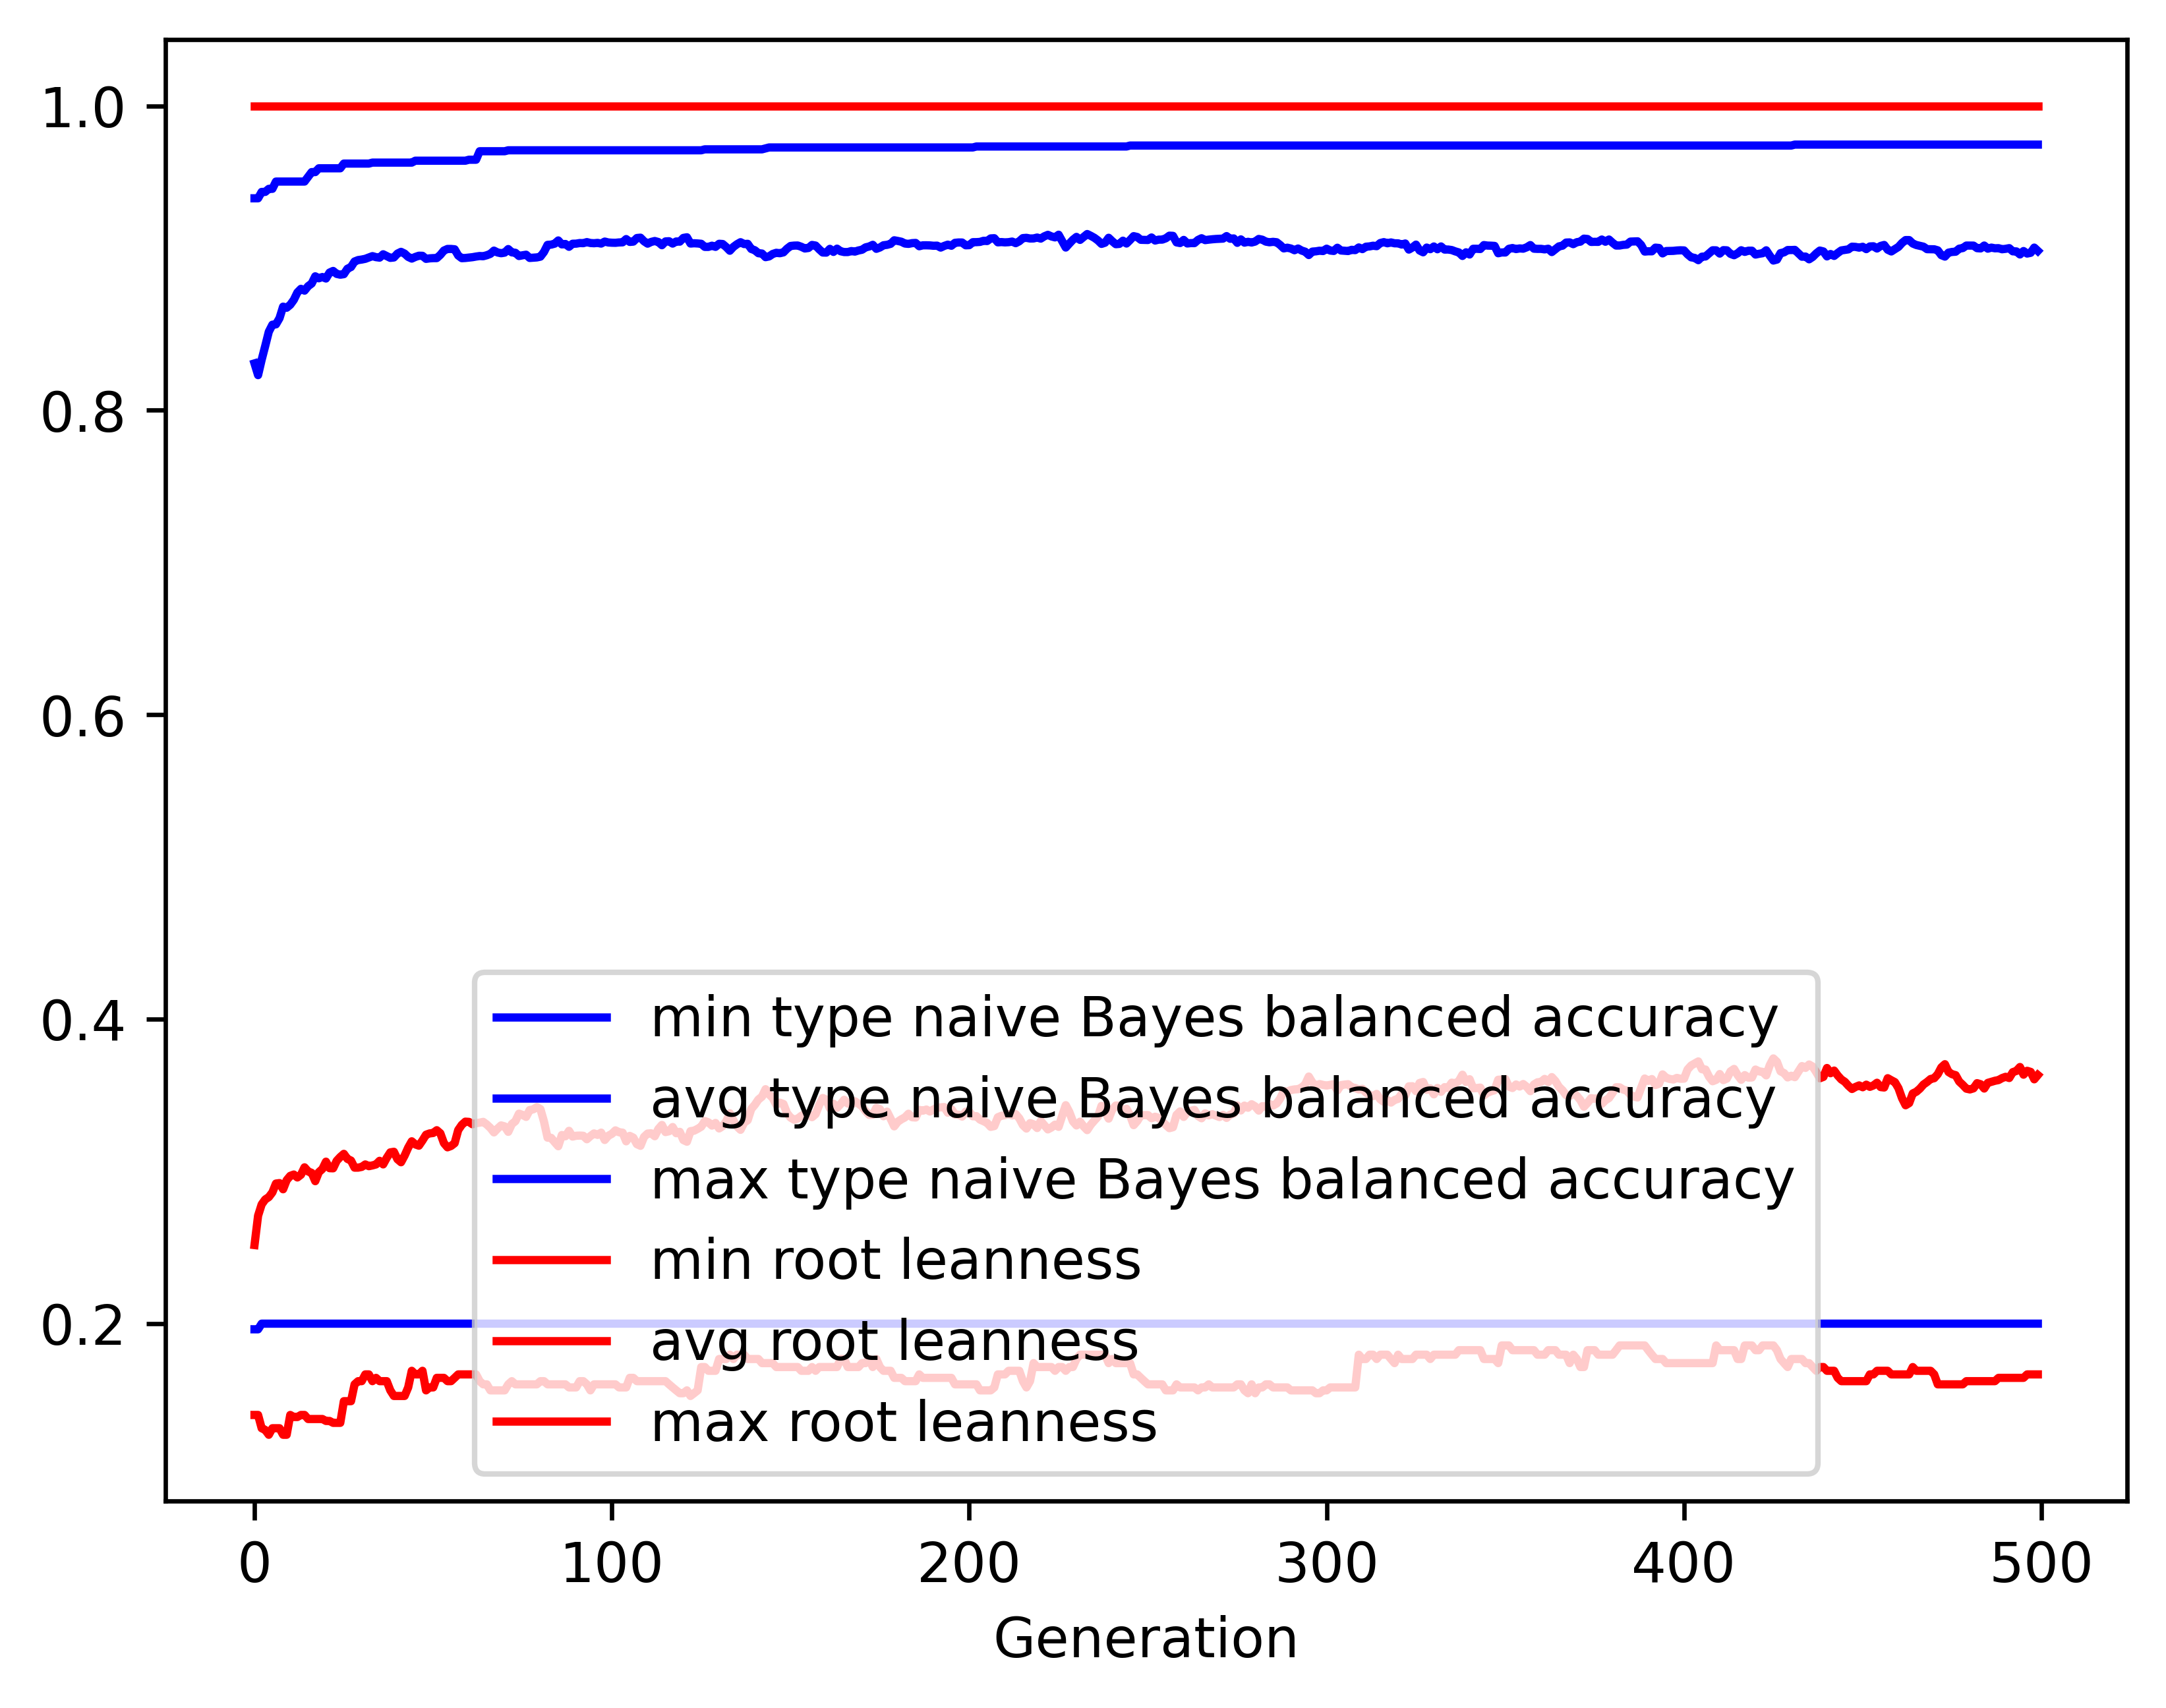

Data behind this chart, as committed beside it:
gen, evals, gen_feats, explored, type naive Bayes balanced accuracy_min, type naive Bayes balanced accuracy_avg, type naive Bayes balanced accuracy_max, type naive Bayes balanced accuracy_std, root leanness_min, root leanness_avg, root leanness_max, root leanness_std
0, 500, 394, 394, 0.1963, 0.8308, 0.9392, 0.1558, 0.14, 0.2516, 1.0, 0.1646
1, 528, 601, 610, 0.1963, 0.8231, 0.9392, 0.1594, 0.14, 0.2709, 1.0, 0.1407
2, 543, 691, 853, 0.2, 0.8332, 0.9434, 0.1432, 0.1313, 0.2783, 1.0, 0.1386
3, 547, 680, 1055, 0.2, 0.8422, 0.9434, 0.1336, 0.1302, 0.2816, 1.0, 0.137
4, 544, 741, 1265, 0.2, 0.8516, 0.9455, 0.1235, 0.127, 0.2831, 1.0, 0.1364
5, 540, 735, 1459, 0.2, 0.8562, 0.9455, 0.1193, 0.1313, 0.2862, 1.0, 0.1345
6, 552, 748, 1651, 0.2, 0.8564, 0.9503, 0.1208, 0.1313, 0.292, 1.0, 0.1357
7, 554, 765, 1829, 0.2, 0.8605, 0.9503, 0.1167, 0.1313, 0.2923, 1.0, 0.1361
8, 545, 792, 2010, 0.2, 0.8681, 0.9503, 0.1116, 0.127, 0.2883, 1.0, 0.1335
9, 558, 777, 2153, 0.2, 0.8673, 0.9503, 0.1129, 0.127, 0.2943, 1.0, 0.1349
10, 558, 790, 2329, 0.2, 0.8693, 0.9503, 0.1134, 0.14, 0.2971, 1.0, 0.1363
11, 546, 781, 2468, 0.2, 0.8725, 0.9503, 0.1106, 0.1387, 0.298, 1.0, 0.1349
12, 554, 794, 2614, 0.2, 0.8774, 0.9503, 0.105, 0.1387, 0.296, 1.0, 0.1338
13, 542, 804, 2755, 0.2, 0.8798, 0.9503, 0.1022, 0.14, 0.2978, 1.0, 0.1332
14, 558, 812, 2884, 0.2, 0.8786, 0.9503, 0.1038, 0.14, 0.3027, 1.0, 0.1345
15, 551, 814, 3006, 0.2, 0.8815, 0.9534, 0.1021, 0.1374, 0.3, 1.0, 0.137
16, 560, 832, 3136, 0.2, 0.8833, 0.9565, 0.1022, 0.1374, 0.299, 1.0, 0.1377
17, 540, 823, 3259, 0.2, 0.888, 0.9565, 0.0989, 0.1374, 0.2936, 1.0, 0.1367
18, 558, 824, 3373, 0.2, 0.8867, 0.959, 0.1009, 0.1374, 0.2995, 1.0, 0.1373
19, 549, 825, 3470, 0.2, 0.8876, 0.959, 0.1004, 0.1374, 0.3016, 1.0, 0.1358
20, 574, 788, 3560, 0.2, 0.8866, 0.959, 0.1007, 0.1361, 0.3064, 1.0, 0.1373
21, 528, 822, 3661, 0.2, 0.8905, 0.959, 0.098, 0.1361, 0.3021, 1.0, 0.1353
22, 549, 804, 3748, 0.2, 0.8915, 0.959, 0.09808, 0.1348, 0.302, 1.0, 0.1357
23, 560, 771, 3819, 0.2, 0.8896, 0.959, 0.1011, 0.1348, 0.307, 1.0, 0.1374
24, 552, 788, 3903, 0.2, 0.8891, 0.959, 0.104, 0.1348, 0.3095, 1.0, 0.1377
25, 567, 805, 3990, 0.2, 0.8894, 0.9621, 0.1033, 0.1491, 0.3115, 1.0, 0.1371
26, 554, 825, 4072, 0.2, 0.893, 0.9621, 0.09976, 0.1491, 0.3082, 1.0, 0.1355
27, 552, 833, 4142, 0.2, 0.8941, 0.9621, 0.09986, 0.1491, 0.3071, 1.0, 0.1363
28, 550, 807, 4211, 0.2, 0.8977, 0.9621, 0.09537, 0.1601, 0.3025, 1.0, 0.1346
29, 545, 818, 4285, 0.2, 0.8987, 0.9621, 0.09533, 0.1622, 0.3025, 1.0, 0.1346
30, 545, 815, 4356, 0.2, 0.899, 0.9621, 0.09534, 0.1622, 0.303, 1.0, 0.1341
31, 542, 780, 4405, 0.2, 0.8995, 0.9621, 0.09526, 0.1667, 0.3046, 1.0, 0.1333
32, 546, 822, 4477, 0.2, 0.9004, 0.9621, 0.09551, 0.1667, 0.3034, 1.0, 0.1341
33, 547, 826, 4527, 0.2, 0.9013, 0.9627, 0.09497, 0.1622, 0.304, 1.0, 0.1343
34, 569, 828, 4589, 0.2, 0.9006, 0.9627, 0.09771, 0.1644, 0.3046, 1.0, 0.136
35, 564, 803, 4640, 0.2, 0.9003, 0.9627, 0.09692, 0.1622, 0.307, 1.0, 0.1358
36, 551, 851, 4697, 0.2, 0.9025, 0.9627, 0.0948, 0.1622, 0.3046, 1.0, 0.1346
37, 562, 796, 4744, 0.2, 0.9013, 0.9627, 0.0958, 0.1622, 0.3089, 1.0, 0.1349
38, 556, 805, 4788, 0.2, 0.9001, 0.9627, 0.09639, 0.1562, 0.3125, 1.0, 0.1364
39, 558, 831, 4834, 0.2, 0.9004, 0.9627, 0.09637, 0.1525, 0.3129, 1.0, 0.1367
40, 542, 806, 4869, 0.2, 0.9029, 0.9627, 0.09485, 0.1525, 0.308, 1.0, 0.1367
41, 560, 830, 4904, 0.2, 0.9041, 0.9627, 0.09447, 0.1525, 0.306, 1.0, 0.1369
42, 556, 835, 4948, 0.2, 0.9029, 0.9627, 0.09686, 0.1525, 0.3104, 1.0, 0.1364
43, 558, 819, 4994, 0.2, 0.9008, 0.9627, 0.09965, 0.1581, 0.3156, 1.0, 0.1374
44, 564, 821, 5036, 0.2, 0.8997, 0.9627, 0.09907, 0.169, 0.3198, 1.0, 0.1362
45, 552, 786, 5068, 0.2, 0.9007, 0.964, 0.09863, 0.1667, 0.3178, 1.0, 0.1362
46, 554, 803, 5100, 0.2, 0.9015, 0.964, 0.09871, 0.1667, 0.3169, 1.0, 0.1364
47, 550, 799, 5139, 0.2, 0.9015, 0.964, 0.0984, 0.169, 0.3203, 1.0, 0.1356
48, 561, 809, 5171, 0.2, 0.8995, 0.964, 0.1005, 0.1562, 0.3241, 1.0, 0.137
49, 552, 788, 5203, 0.2, 0.8998, 0.964, 0.1001, 0.1581, 0.325, 1.0, 0.1359
50, 549, 796, 5229, 0.2, 0.9, 0.964, 0.09972, 0.1581, 0.3253, 1.0, 0.1363
51, 541, 782, 5259, 0.2, 0.9, 0.964, 0.09961, 0.1644, 0.3271, 1.0, 0.1354
52, 541, 789, 5285, 0.2, 0.9021, 0.964, 0.09763, 0.1644, 0.325, 1.0, 0.1342
53, 561, 787, 5305, 0.2, 0.9049, 0.964, 0.09573, 0.1644, 0.3186, 1.0, 0.1334
54, 552, 813, 5333, 0.2, 0.906, 0.964, 0.09515, 0.1622, 0.3158, 1.0, 0.1349
55, 567, 809, 5362, 0.2, 0.906, 0.964, 0.09501, 0.1622, 0.3167, 1.0, 0.1346
56, 571, 793, 5378, 0.2, 0.9058, 0.964, 0.09496, 0.1644, 0.3185, 1.0, 0.1338
57, 569, 829, 5396, 0.2, 0.9017, 0.964, 0.09954, 0.1667, 0.3272, 1.0, 0.1354
58, 563, 831, 5424, 0.2, 0.8999, 0.964, 0.1012, 0.1667, 0.3306, 1.0, 0.1365
59, 550, 822, 5443, 0.2, 0.9001, 0.964, 0.1011, 0.1667, 0.3327, 1.0, 0.1352
... 440 more rows
